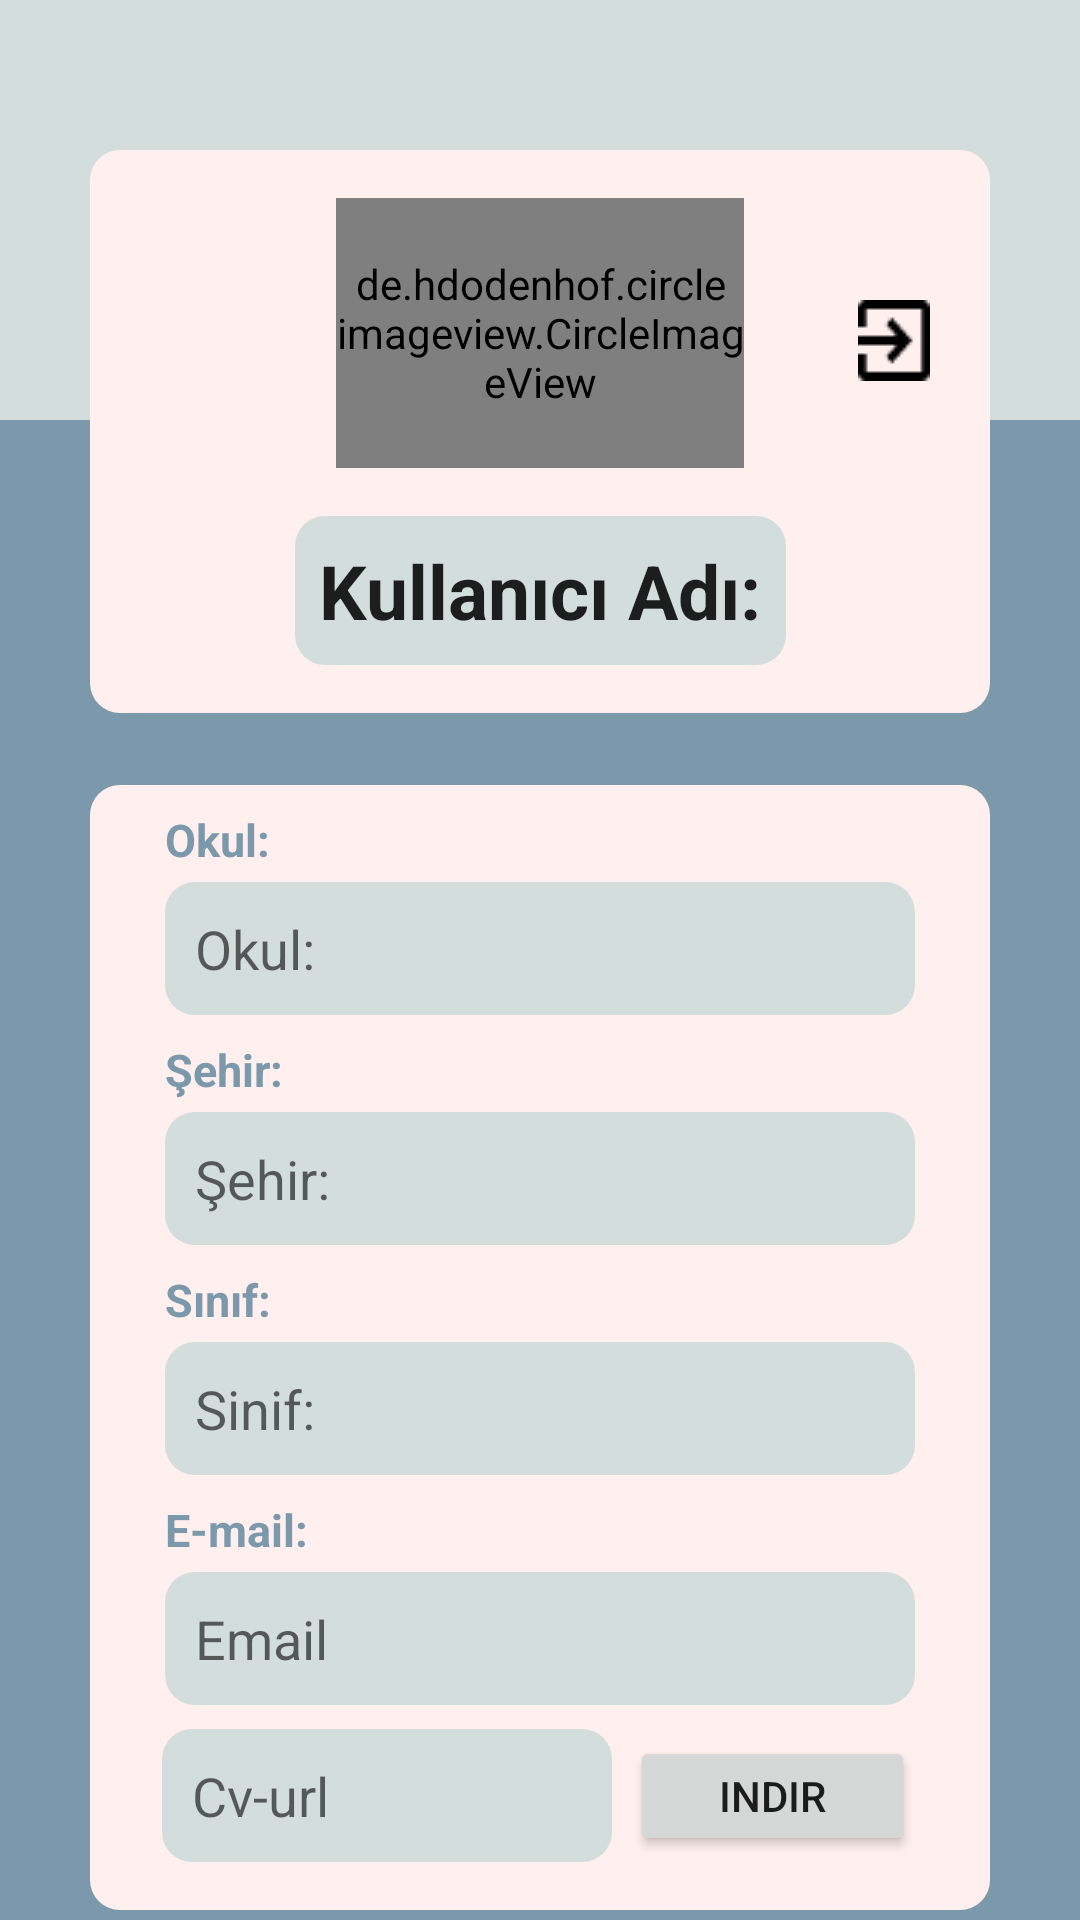

Produce the Android XML layout that renders to this screen, including the resource entries it uses.
<!-- AndroidManifest.xml: application theme Theme.StajyerBulDeneme1 -->
<!-- res/layout/fragment_kullanici_profile.xml -->
<?xml version="1.0" encoding="utf-8"?>
<androidx.constraintlayout.widget.ConstraintLayout xmlns:android="http://schemas.android.com/apk/res/android"
    xmlns:app="http://schemas.android.com/apk/res-auto"
    xmlns:tools="http://schemas.android.com/tools"
    android:layout_width="match_parent"
    android:layout_height="match_parent"
    android:background="#7C99AC"
    tools:context=".ui.fragments.KullaniciProfileFragment">

    <androidx.constraintlayout.widget.ConstraintLayout
        android:id="@+id/constraintLayout"
        android:layout_width="match_parent"
        android:layout_height="140dp"
        android:background="@color/suYesili"
        app:layout_constraintEnd_toEndOf="parent"
        app:layout_constraintStart_toStartOf="parent"
        app:layout_constraintTop_toTopOf="parent">

    </androidx.constraintlayout.widget.ConstraintLayout>

    <androidx.constraintlayout.widget.ConstraintLayout
        android:id="@+id/constraintLayout4"
        android:layout_width="300dp"
        android:layout_height="wrap_content"
        android:layout_marginTop="50dp"
        android:background="@drawable/background2"
        app:layout_constraintEnd_toEndOf="@+id/constraintLayout"
        app:layout_constraintStart_toStartOf="@+id/constraintLayout"
        app:layout_constraintTop_toTopOf="@+id/constraintLayout">

        <de.hdodenhof.circleimageview.CircleImageView
            android:id="@+id/imageViewKullaniciProfile"
            android:layout_width="136dp"
            android:layout_height="90dp"
            android:layout_marginTop="16dp"
            android:src="@drawable/deneme2"
            app:layout_constraintEnd_toEndOf="parent"
            app:layout_constraintStart_toStartOf="parent"
            app:layout_constraintTop_toTopOf="parent" />

        <EditText
            android:id="@+id/editTextKullaniciProfileAd"
            android:layout_width="wrap_content"
            android:layout_height="wrap_content"
            android:layout_marginTop="16dp"
            android:layout_marginBottom="16dp"
            android:background="@drawable/background_text1"
            android:padding="8dp"
            android:maxWidth="250dp"
            android:text="Kullanıcı Adı:"
            android:textSize="25sp"
            android:textStyle="bold"
            app:layout_constraintBottom_toBottomOf="parent"
            app:layout_constraintEnd_toEndOf="parent"
            app:layout_constraintHorizontal_bias="0.5"
            app:layout_constraintStart_toStartOf="parent"
            app:layout_constraintTop_toBottomOf="@+id/imageViewKullaniciProfile" />

        <ImageView
            android:id="@+id/imageViewStajyerProfileEdit"
            android:layout_width="wrap_content"
            android:layout_height="wrap_content"
            android:layout_marginTop="30dp"
            android:layout_marginEnd="20dp"
            android:src="@drawable/ic_edit"
            app:layout_constraintEnd_toEndOf="parent"
            app:layout_constraintTop_toTopOf="parent" />

        <ImageView
            android:id="@+id/imageViewExitStajyer"
            android:layout_width="wrap_content"
            android:layout_height="wrap_content"
            android:layout_marginTop="20dp"
            android:layout_marginEnd="20dp"
            android:src="@drawable/icon_exit"
            app:layout_constraintEnd_toEndOf="parent"
            app:layout_constraintTop_toBottomOf="@+id/imageViewStajyerProfileEdit" />

        <ImageView
            android:id="@+id/buttonKaydet"
            android:layout_width="wrap_content"
            android:layout_height="wrap_content"
            android:layout_marginStart="16dp"
            android:layout_marginTop="16dp"
            android:src="@drawable/ic_okey"
            android:visibility="invisible"
            app:layout_constraintStart_toStartOf="parent"
            app:layout_constraintTop_toTopOf="@+id/imageViewKullaniciProfile" />

    </androidx.constraintlayout.widget.ConstraintLayout>

    <androidx.constraintlayout.widget.ConstraintLayout
        android:id="@+id/constraintLayout5"
        android:layout_width="300dp"
        android:layout_height="wrap_content"
        android:layout_marginTop="24dp"
        android:background="@drawable/background2"
        app:layout_constraintEnd_toEndOf="parent"
        app:layout_constraintHorizontal_bias="0.5"
        app:layout_constraintStart_toStartOf="parent"
        app:layout_constraintTop_toBottomOf="@+id/constraintLayout4">

        <EditText
            android:id="@+id/editTextKullaniciProfilEgitim"
            android:layout_width="250dp"
            android:layout_height="wrap_content"
            android:layout_marginTop="4dp"
            android:background="@drawable/background_text1"
            android:ems="10"
            android:hint="Okul:"
            android:inputType="textMultiLine|textPersonName"
            android:maxHeight="300dp"
            android:paddingStart="10dp"
            android:paddingTop="10dp"
            android:paddingEnd="10dp"
            android:paddingBottom="10dp"
            android:textColor="@color/black"
            app:layout_constraintEnd_toEndOf="parent"
            app:layout_constraintHorizontal_bias="0.5"
            app:layout_constraintStart_toStartOf="parent"
            app:layout_constraintTop_toBottomOf="@+id/textView12" />

        <EditText
            android:id="@+id/editTextKullaniciProfileSehir"
            android:layout_width="250dp"
            android:layout_height="wrap_content"
            android:layout_marginTop="4dp"
            android:background="@drawable/background_text1"
            android:ems="10"
            android:hint="Şehir:"
            android:inputType="textPersonName|text"
            android:maxHeight="20dp"
            android:paddingStart="10dp"
            android:paddingTop="10dp"
            android:paddingEnd="10dp"
            android:paddingBottom="10dp"
            android:textColor="@color/black"
            app:layout_constraintEnd_toEndOf="parent"
            app:layout_constraintStart_toStartOf="parent"
            app:layout_constraintTop_toBottomOf="@+id/textView13" />

        <EditText
            android:id="@+id/editTextKullaniciProfileSinif"
            android:layout_width="250dp"
            android:layout_height="wrap_content"
            android:layout_marginTop="4dp"
            android:background="@drawable/background_text1"
            android:ems="10"
            android:hint="Sinif:"
            android:inputType="textPersonName|text"
            android:maxHeight="20dp"
            android:paddingStart="10dp"
            android:paddingTop="10dp"
            android:paddingEnd="10dp"
            android:paddingBottom="10dp"
            android:textColor="@color/black"
            app:layout_constraintEnd_toEndOf="parent"
            app:layout_constraintHorizontal_bias="0.5"
            app:layout_constraintStart_toStartOf="parent"
            app:layout_constraintTop_toBottomOf="@+id/textView1" />

        <EditText
            android:id="@+id/editKullaniciProfilEmail"
            android:layout_width="250dp"
            android:layout_height="wrap_content"
            android:layout_marginTop="4dp"
            android:background="@drawable/background_text1"
            android:ems="10"
            android:hint="Email"
            android:inputType="textPersonName|textEmailAddress"
            android:maxHeight="20dp"
            android:paddingStart="10dp"
            android:paddingTop="10dp"
            android:paddingEnd="10dp"
            android:paddingBottom="10dp"
            android:textColor="@color/black"
            app:layout_constraintEnd_toEndOf="parent"
            app:layout_constraintHorizontal_bias="0.5"
            app:layout_constraintStart_toStartOf="parent"
            app:layout_constraintTop_toBottomOf="@+id/textView14" />

        <EditText
            android:id="@+id/editTextCvUrl"
            android:layout_width="150dp"
            android:layout_height="wrap_content"
            android:layout_marginStart="24dp"
            android:layout_marginTop="8dp"
            android:layout_marginBottom="16dp"
            android:background="@drawable/background_text1"
            android:hint="Cv-url"
            android:inputType="textMultiLine"
            android:maxHeight="80dp"
            android:padding="10dp"
            android:textSize="18sp"
            app:layout_constraintBottom_toBottomOf="parent"
            app:layout_constraintStart_toStartOf="parent"
            app:layout_constraintTop_toBottomOf="@+id/editKullaniciProfilEmail" />

        <Button
            android:id="@+id/buttonCvGoster"
            android:layout_width="95dp"
            android:layout_height="40dp"
            android:layout_marginStart="5dp"
            android:layout_marginTop="8dp"
            android:layout_marginEnd="24dp"
            android:layout_marginBottom="16dp"
            android:text="indir"
            app:layout_constraintBottom_toBottomOf="parent"
            app:layout_constraintEnd_toEndOf="parent"
            app:layout_constraintStart_toEndOf="@+id/editTextCvUrl"
            app:layout_constraintTop_toBottomOf="@+id/editKullaniciProfilEmail" />

        <TextView
            android:id="@+id/textView12"
            android:layout_width="wrap_content"
            android:layout_height="wrap_content"
            android:layout_marginTop="8dp"
            android:text="Okul:"
            android:textColor="#7C99AC"
            android:textSize="15dp"
            android:textStyle="bold"
            app:layout_constraintStart_toStartOf="@+id/editTextKullaniciProfilEgitim"
            app:layout_constraintTop_toTopOf="parent" />

        <TextView
            android:id="@+id/textView13"
            android:layout_width="wrap_content"
            android:layout_height="wrap_content"
            android:layout_marginTop="8dp"
            android:text="Şehir:"
            android:textColor="#7C99AC"
            android:textSize="15dp"
            android:textStyle="bold"
            app:layout_constraintStart_toStartOf="@+id/editTextKullaniciProfileSehir"
            app:layout_constraintTop_toBottomOf="@+id/editTextKullaniciProfilEgitim" />

        <TextView
            android:id="@+id/textView1"
            android:layout_width="wrap_content"
            android:layout_height="wrap_content"
            android:layout_marginTop="8dp"
            android:text="Sınıf:"
            android:textColor="#7C99AC"
            android:textSize="15dp"
            android:textStyle="bold"
            app:layout_constraintStart_toStartOf="@+id/editTextKullaniciProfileSinif"
            app:layout_constraintTop_toBottomOf="@+id/editTextKullaniciProfileSehir" />

        <TextView
            android:id="@+id/textView14"
            android:layout_width="wrap_content"
            android:layout_height="wrap_content"
            android:layout_marginTop="8dp"
            android:text="E-mail:"
            android:textColor="#7C99AC"
            android:textSize="15dp"
            android:textStyle="bold"
            app:layout_constraintStart_toStartOf="@+id/editKullaniciProfilEmail"
            app:layout_constraintTop_toBottomOf="@+id/editTextKullaniciProfileSinif" />


    </androidx.constraintlayout.widget.ConstraintLayout>


</androidx.constraintlayout.widget.ConstraintLayout>
<!-- resources referenced by this layout -->
<resources>
  <color name="black">#FF000000</color>
  <color name="suYesili">#D3DEDC</color>
  <!-- drawable background2 (drawable) -->
  <?xml version="1.0" encoding="utf-8"?>
  <shape xmlns:android="http://schemas.android.com/apk/res/android"
      android:shape="rectangle">
  
      <solid android:color="#FFEFEF"></solid>
      <corners android:radius="10dp"></corners>
  
  </shape>
  <!-- drawable background_text1 (drawable) -->
  <?xml version="1.0" encoding="utf-8"?>
  <shape xmlns:android="http://schemas.android.com/apk/res/android"
      android:shape="rectangle">
  
      <solid android:color="#D3DEDC"></solid>
      <corners android:radius="10dp"></corners>
  
  </shape>
  <!-- drawable deneme2: png bitmap (drawable, 3595 bytes) -->
  <!-- drawable icon_exit: png bitmap (drawable, 341 bytes) -->
  <style name="Theme.StajyerBulDeneme1" parent="Theme.MaterialComponents.DayNight.DarkActionBar">
          
          <item name="colorPrimary">@color/purple_500</item>
          <item name="colorPrimaryVariant">@color/purple_700</item>
          <item name="colorOnPrimary">@color/white</item>
          
          <item name="colorSecondary">@color/teal_200</item>
          <item name="colorSecondaryVariant">@color/teal_700</item>
          <item name="colorOnSecondary">@color/black</item>
          
          <item name="android:statusBarColor" tools:targetApi="l">?attr/colorPrimaryVariant</item>
          
  
          <item name="windowActionBar">false</item>
          <item name="windowNoTitle">true</item>
  
      </style>
  <color name="purple_500">#7C99AC</color>
  <color name="purple_700">#7C99AC</color>
  <color name="white">#FFFFFFFF</color>
  <color name="teal_200">#FF03DAC5</color>
  <color name="teal_700">#FF018786</color>
</resources>
